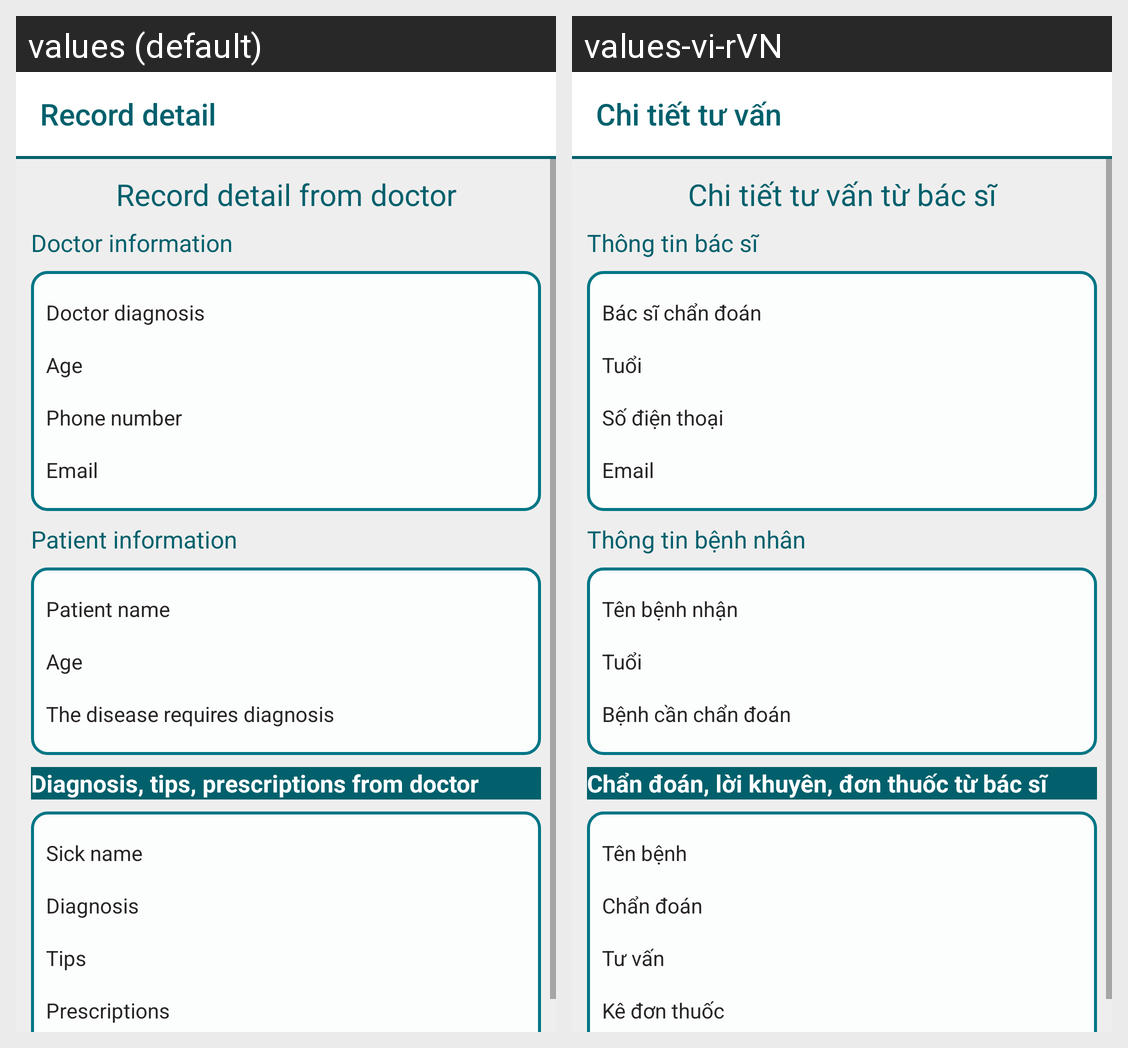

The Android screen above is rendered under two locales of the same app. Produce the string resources it draws, with the default and per-locale values.
Android screen res/layout/activity_record_detail.xml rendered under 2 locales, left to right: values (default), values-vi-rVN. Device: Nexus 5 (rendered at 1080×1920; each locale shown at half size, 540×960, under a caption strip naming it); theme AppTheme.
Strings drawn on this screen, with the default value and each locale's value (text and hints the layout hard-codes, and strings that could not be matched under every locale, appear in the picture but are not listed):

records_detail
  values: Record detail
  values-vi-rVN: Chi tiết tư vấn

records_detail_doctor
  values: Record detail from doctor
  values-vi-rVN: Chi tiết tư vấn từ bác sĩ

doctor_info
  values: Doctor information
  values-vi-rVN: Thông tin bác sĩ

doctor_diagnosis
  values: Doctor diagnosis
  values-vi-rVN: Bác sĩ chẩn đoán

age
  values: Age
  values-vi-rVN: Tuổi

phone_number
  values: Phone number
  values-vi-rVN: Số điện thoại

email
  values: Email
  values-vi-rVN: Email  [not translated; the default value is used]

patient_info
  values: Patient information
  values-vi-rVN: Thông tin bệnh nhân

patient_name
  values: Patient name
  values-vi-rVN: Tên bệnh nhận

patient_content
  values: The disease requires diagnosis
  values-vi-rVN: Bệnh cần chẩn đoán

patient_diagnosis
  values: Diagnosis, tips, prescriptions from doctor
  values-vi-rVN: Chẩn đoán, lời khuyên, đơn thuốc từ bác sĩ

b_name
  values: Sick name
  values-vi-rVN: Tên bệnh

diagnosis
  values: Diagnosis
  values-vi-rVN: Chẩn đoán

patient_note
  values: Tips
  values-vi-rVN: Tư vấn

patient_prescriptions
  values: Prescriptions
  values-vi-rVN: Kê đơn thuốc
